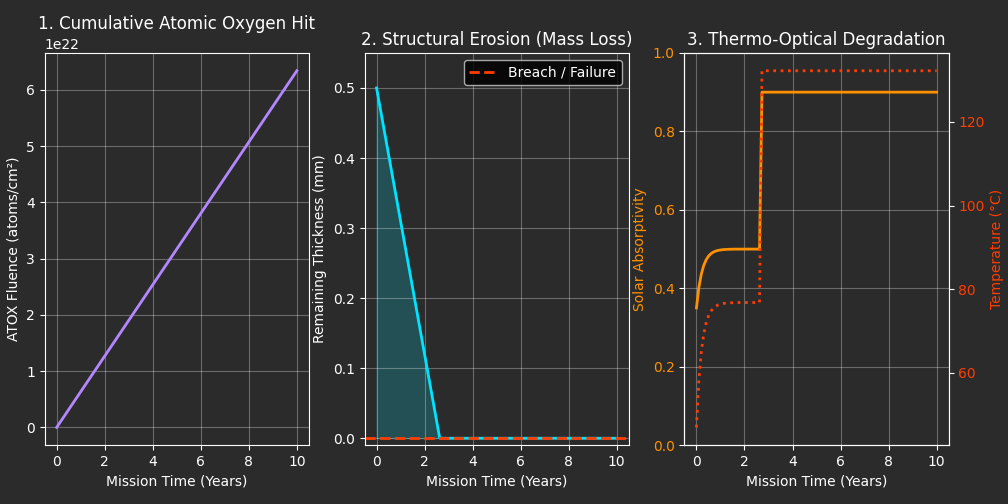

Values plotted in this chart, from the file beside it:
--- ATOX DEGRADATION & THERMAL RECESSION…
Final Status, FAIL (Layer Eroded Away!)
--- SIMULATION PARAMETERS ---
Altitude [km], 500
F10.7 Solar Index, 150
Material Type, Kapton (3.0e-24)
Initial Thickness [mm], 0.5
Initial Absorptivity, 0.35
Emissivity, 0.80
--- TELEMETRY DATA ---
Timeline [Years], Accumulated Fluence [atoms/cm2], Remaining Thickness [mm], Degraded Absorptivity, Equilibrium Temperature [C]
0.0, 0.0, 0.5, 0.35, 46.97
0.101, 6.402841443108072e+20, 0.4808, 0.4021, 58.27
0.202, 1.2805682886216143e+21, 0.4616, 0.4361, 65.07
0.303, 1.9208524329324218e+21, 0.4424, 0.4583, 69.29
0.404, 2.5611365772432287e+21, 0.4232, 0.4728, 71.97
0.5051, 3.201420721554036e+21, 0.404, 0.4823, 73.68
0.6061, 3.8417048658648435e+21, 0.3847, 0.4884, 74.78
0.7071, 4.481989010175651e+21, 0.3655, 0.4924, 75.5
0.8081, 5.122273154486457e+21, 0.3463, 0.4951, 75.96
0.9091, 5.762557298797265e+21, 0.3271, 0.4968, 76.26
1.01, 6.402841443108072e+21, 0.3079, 0.4979, 76.46
1.111, 7.04312558741888e+21, 0.2887, 0.4986, 76.59
1.212, 7.683409731729687e+21, 0.2695, 0.4991, 76.67
1.313, 8.323693876040493e+21, 0.2503, 0.4994, 76.72
1.414, 8.963978020351302e+21, 0.2311, 0.4996, 76.76
1.515, 9.604262164662107e+21, 0.2119, 0.4998, 76.78
1.616, 1.0244546308972915e+22, 0.1927, 0.4998, 76.8
1.717, 1.0884830453283722e+22, 0.1735, 0.4999, 76.81
1.818, 1.152511459759453e+22, 0.1542, 0.4999, 76.81
1.919, 1.2165398741905337e+22, 0.135, 0.5, 76.82
2.02, 1.2805682886216144e+22, 0.1158, 0.5, 76.82
2.121, 1.3445967030526952e+22, 0.09662, 0.5, 76.82
2.222, 1.408625117483776e+22, 0.07741, 0.5, 76.82
2.323, 1.4726535319148565e+22, 0.0582, 0.5, 76.82
2.424, 1.5366819463459374e+22, 0.039, 0.5, 76.83
2.525, 1.600710360777018e+22, 0.01979, 0.5, 76.83
2.626, 1.6647387752080987e+22, 0.0005784, 0.5, 76.83
2.727, 1.7287671896391794e+22, 0.0, 0.9, 132.2
2.828, 1.7927956040702604e+22, 0.0, 0.9, 132.2
2.929, 1.8568240185013411e+22, 0.0, 0.9, 132.2
3.03, 1.9208524329324214e+22, 0.0, 0.9, 132.2
3.131, 1.9848808473635024e+22, 0.0, 0.9, 132.2
3.232, 2.048909261794583e+22, 0.0, 0.9, 132.2
3.333, 2.112937676225664e+22, 0.0, 0.9, 132.2
3.434, 2.1769660906567444e+22, 0.0, 0.9, 132.2
3.535, 2.240994505087825e+22, 0.0, 0.9, 132.2
3.636, 2.305022919518906e+22, 0.0, 0.9, 132.2
3.737, 2.3690513339499864e+22, 0.0, 0.9, 132.2
3.838, 2.4330797483810674e+22, 0.0, 0.9, 132.2
3.939, 2.497108162812148e+22, 0.0, 0.9, 132.2
4.04, 2.561136577243229e+22, 0.0, 0.9, 132.2
4.141, 2.625164991674309e+22, 0.0, 0.9, 132.2
4.242, 2.6891934061053904e+22, 0.0, 0.9, 132.2
4.343, 2.753221820536471e+22, 0.0, 0.9, 132.2
4.444, 2.817250234967552e+22, 0.0, 0.9, 132.2
4.545, 2.8812786493986324e+22, 0.0, 0.9, 132.2
4.646, 2.945307063829713e+22, 0.0, 0.9, 132.2
4.747, 3.009335478260794e+22, 0.0, 0.9, 132.2
4.848, 3.073363892691875e+22, 0.0, 0.9, 132.2
4.949, 3.1373923071229554e+22, 0.0, 0.9, 132.2
... 50 more rows
